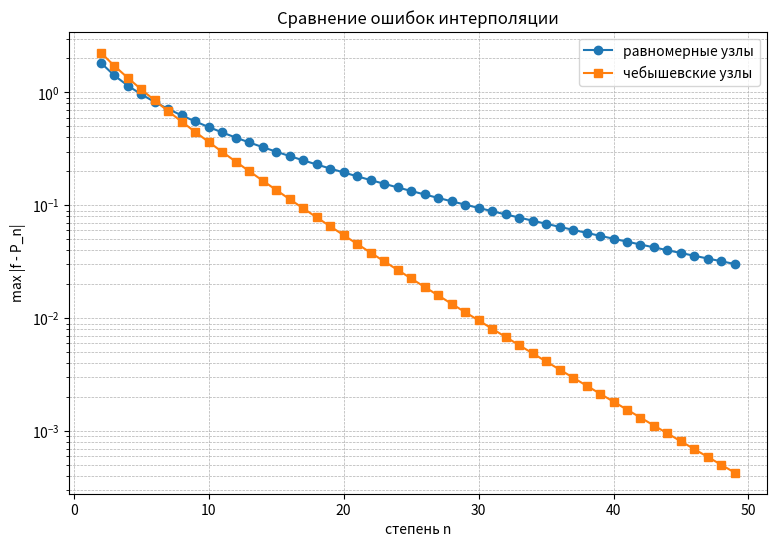
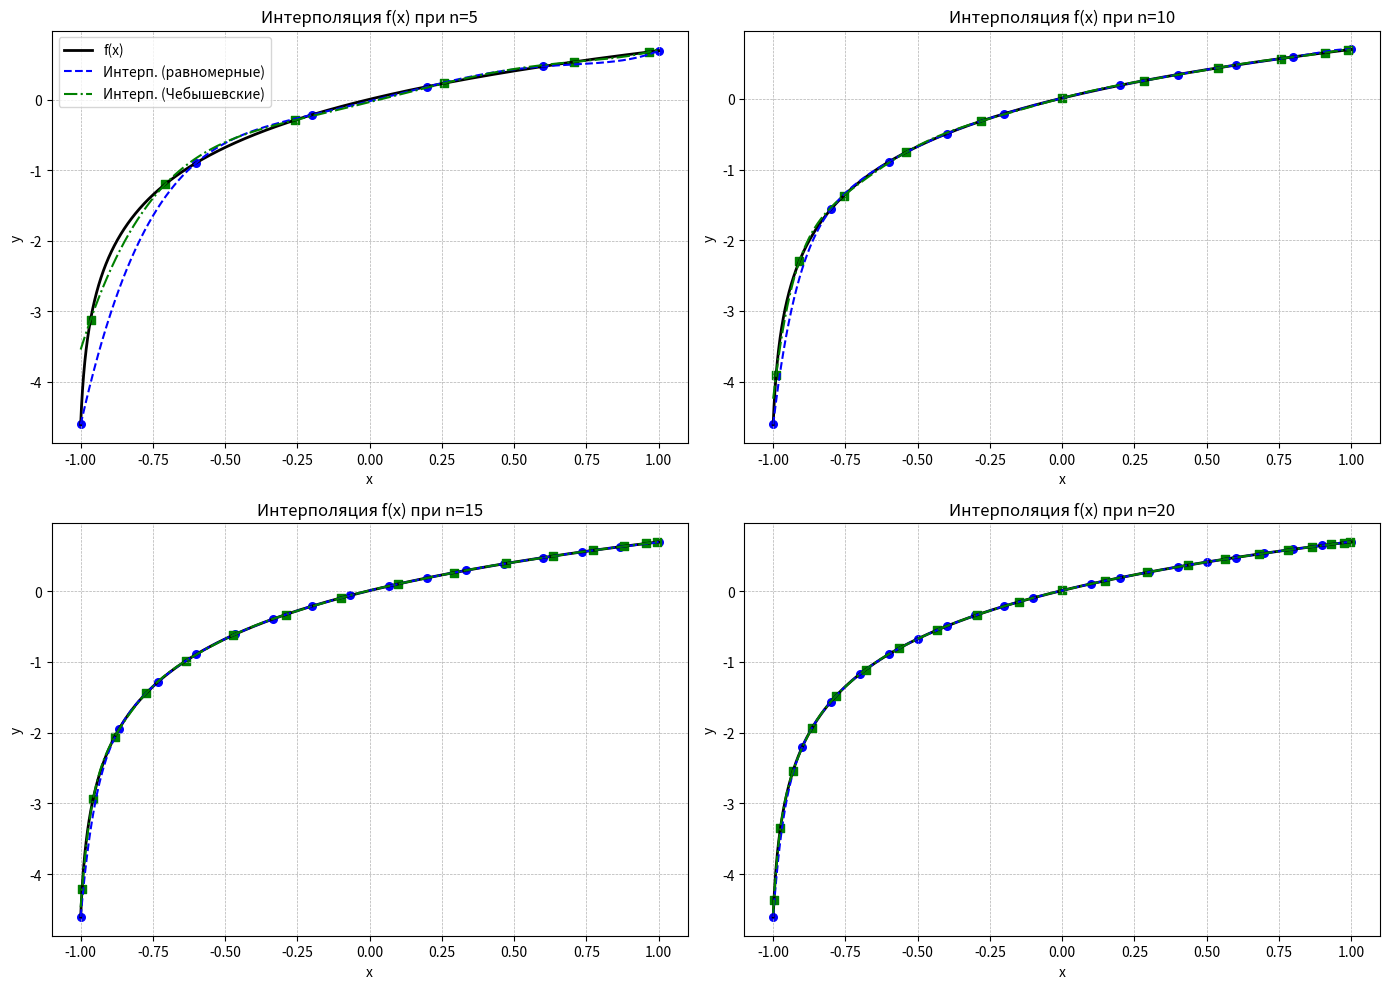

The matplotlib source for these figures, in order:
import numpy as np
import matplotlib.pyplot as plt


def f(x):
    return np.log(1.01 + x)


def chebyshev_nodes(n):
    k = np.arange(0, n + 1)
    return np.cos((2 * k + 1) / (2 * (n + 1)) * np.pi)


def uniform_nodes(n):
    return np.linspace(-1, 1, n + 1)


def lagrange_interp(x_nodes, y_nodes, x_eval):
    n = len(x_nodes)
    P = np.zeros_like(x_eval)
    for j in range(n):
        Lj = np.ones_like(x_eval)
        for m in range(n):
            if m != j:
                Lj *= (x_eval - x_nodes[m]) / (x_nodes[j] - x_nodes[m])
        P += y_nodes[j] * Lj
    return P


x_dense = np.linspace(-1, 1, 10000)
y_true = f(x_dense)

n_list = [i for i in range(2, 50)]
results = []

for n in n_list:
    xu = uniform_nodes(n)
    yu = f(xu)
    p_u = lagrange_interp(xu, yu, x_dense)
    err_u = np.max(np.abs(y_true - p_u))

    xc = chebyshev_nodes(n)
    yc = f(xc)
    p_c = lagrange_interp(xc, yc, x_dense)
    err_c = np.max(np.abs(y_true - p_c))

    results.append((n, err_u, err_c))

n_values = [item[0] for item in results]
uniform_errors = [item[1] for item in results]
chebyshev_errors = [item[2] for item in results]


max_err_uniform = max(uniform_errors)
max_err_chebyshev = max(chebyshev_errors)

print(f"Максимум погрешности (равномерные узлы): {max_err_uniform:.6e}")
print(f"Максимум погрешности (Чебышевские узлы): {max_err_chebyshev:.6e}")


plt.figure(figsize=(9, 6))
plt.semilogy(n_values, uniform_errors, marker='o', label='равномерные узлы')
plt.semilogy(n_values, chebyshev_errors, marker='s', label='чебышевские узлы')
plt.title('Сравнение ошибок интерполяции')
plt.xlabel('степень n')
plt.ylabel('max |f - P_n|')
plt.grid(True, which="both", ls="--", lw=0.5)
plt.legend()
plt.show()



chosen_n = [5, 10, 15, 20]

plt.figure(figsize=(14, 10))
for i, n in enumerate(chosen_n, 1):
    plt.subplot(2, 2, i)

    xu = uniform_nodes(n)
    yu = f(xu)
    p_u = lagrange_interp(xu, yu, x_dense)

    xc = chebyshev_nodes(n)
    yc = f(xc)
    p_c = lagrange_interp(xc, yc, x_dense)

    plt.plot(x_dense, y_true, 'k-', lw=2, label="f(x)")
    plt.plot(x_dense, p_u, 'b--', lw=1.5, label="Интерп. (равномерные)")
    plt.plot(x_dense, p_c, 'g-.', lw=1.5, label="Интерп. (Чебышевские)")
    plt.scatter(xu, yu, color='blue', marker='o', s=30)
    plt.scatter(xc, yc, color='green', marker='s', s=30)

    plt.title(f"Интерполяция f(x) при n={n}")
    plt.xlabel("x")
    plt.ylabel("y")
    plt.grid(True, ls="--", lw=0.5)
    if i == 1:
        plt.legend()

plt.tight_layout()
plt.show()

